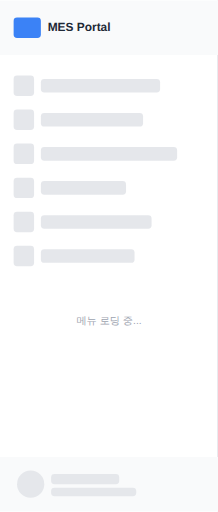
t = 0.00 s
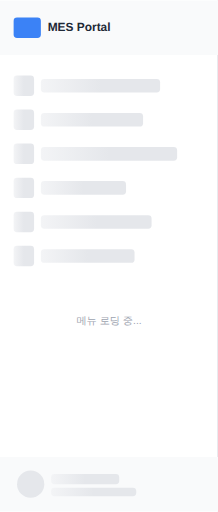
t = 0.38 s
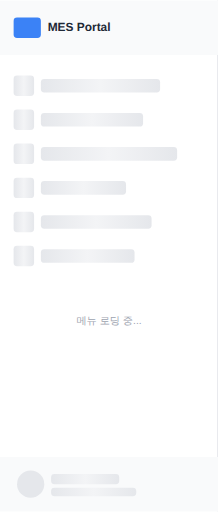
t = 0.75 s
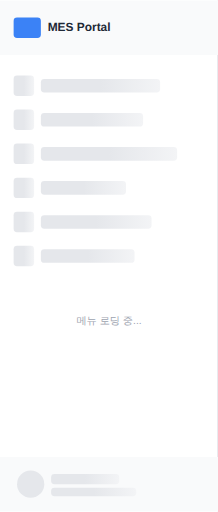
t = 1.13 s

The animated SVG that drew these frames (rendered in a browser with its animation timeline set to each time). Animation: 2 SMIL elements (animate=2); one cycle of 1.50 s, repeats indefinitely.

<svg xmlns="http://www.w3.org/2000/svg" width="256" height="600" viewBox="0 0 256 600">
  <!-- Background -->
  <rect width="256" height="600" fill="#FFFFFF"/>
  <rect x="255" y="0" width="1" height="600" fill="#E5E7EB"/>

  <!-- Header -->
  <rect x="0" y="0" width="256" height="64" fill="#F9FAFB"/>
  <rect x="16" y="20" width="32" height="24" rx="4" fill="#3B82F6"/>
  <text x="56" y="36" font-family="Arial, sans-serif" font-size="14" font-weight="bold" fill="#1F2937">MES Portal</text>

  <!-- Skeleton Menu Items -->
  <defs>
    <linearGradient id="shimmer" x1="0%" y1="0%" x2="100%" y2="0%">
      <stop offset="0%" style="stop-color:#E5E7EB"/>
      <stop offset="50%" style="stop-color:#F3F4F6"/>
      <stop offset="100%" style="stop-color:#E5E7EB"/>
      <animate attributeName="x1" from="-100%" to="100%" dur="1.5s" repeatCount="indefinite"/>
      <animate attributeName="x2" from="0%" to="200%" dur="1.5s" repeatCount="indefinite"/>
    </linearGradient>
  </defs>

  <!-- Skeleton Lines -->
  <rect x="16" y="88" width="24" height="24" rx="4" fill="url(#shimmer)"/>
  <rect x="48" y="92" width="140" height="16" rx="4" fill="url(#shimmer)"/>

  <rect x="16" y="128" width="24" height="24" rx="4" fill="url(#shimmer)"/>
  <rect x="48" y="132" width="120" height="16" rx="4" fill="url(#shimmer)"/>

  <rect x="16" y="168" width="24" height="24" rx="4" fill="url(#shimmer)"/>
  <rect x="48" y="172" width="160" height="16" rx="4" fill="url(#shimmer)"/>

  <rect x="16" y="208" width="24" height="24" rx="4" fill="url(#shimmer)"/>
  <rect x="48" y="212" width="100" height="16" rx="4" fill="url(#shimmer)"/>

  <rect x="16" y="248" width="24" height="24" rx="4" fill="url(#shimmer)"/>
  <rect x="48" y="252" width="130" height="16" rx="4" fill="url(#shimmer)"/>

  <rect x="16" y="288" width="24" height="24" rx="4" fill="url(#shimmer)"/>
  <rect x="48" y="292" width="110" height="16" rx="4" fill="url(#shimmer)"/>

  <!-- Loading Indicator Text -->
  <text x="128" y="380" font-family="Arial, sans-serif" font-size="12" fill="#9CA3AF" text-anchor="middle">메뉴 로딩 중...</text>

  <!-- Footer - User Info -->
  <rect x="0" y="536" width="256" height="64" fill="#F9FAFB"/>
  <circle cx="36" cy="568" r="16" fill="#E5E7EB"/>
  <rect x="60" y="556" width="80" height="12" rx="4" fill="url(#shimmer)"/>
  <rect x="60" y="572" width="100" height="10" rx="4" fill="url(#shimmer)"/>
</svg>
